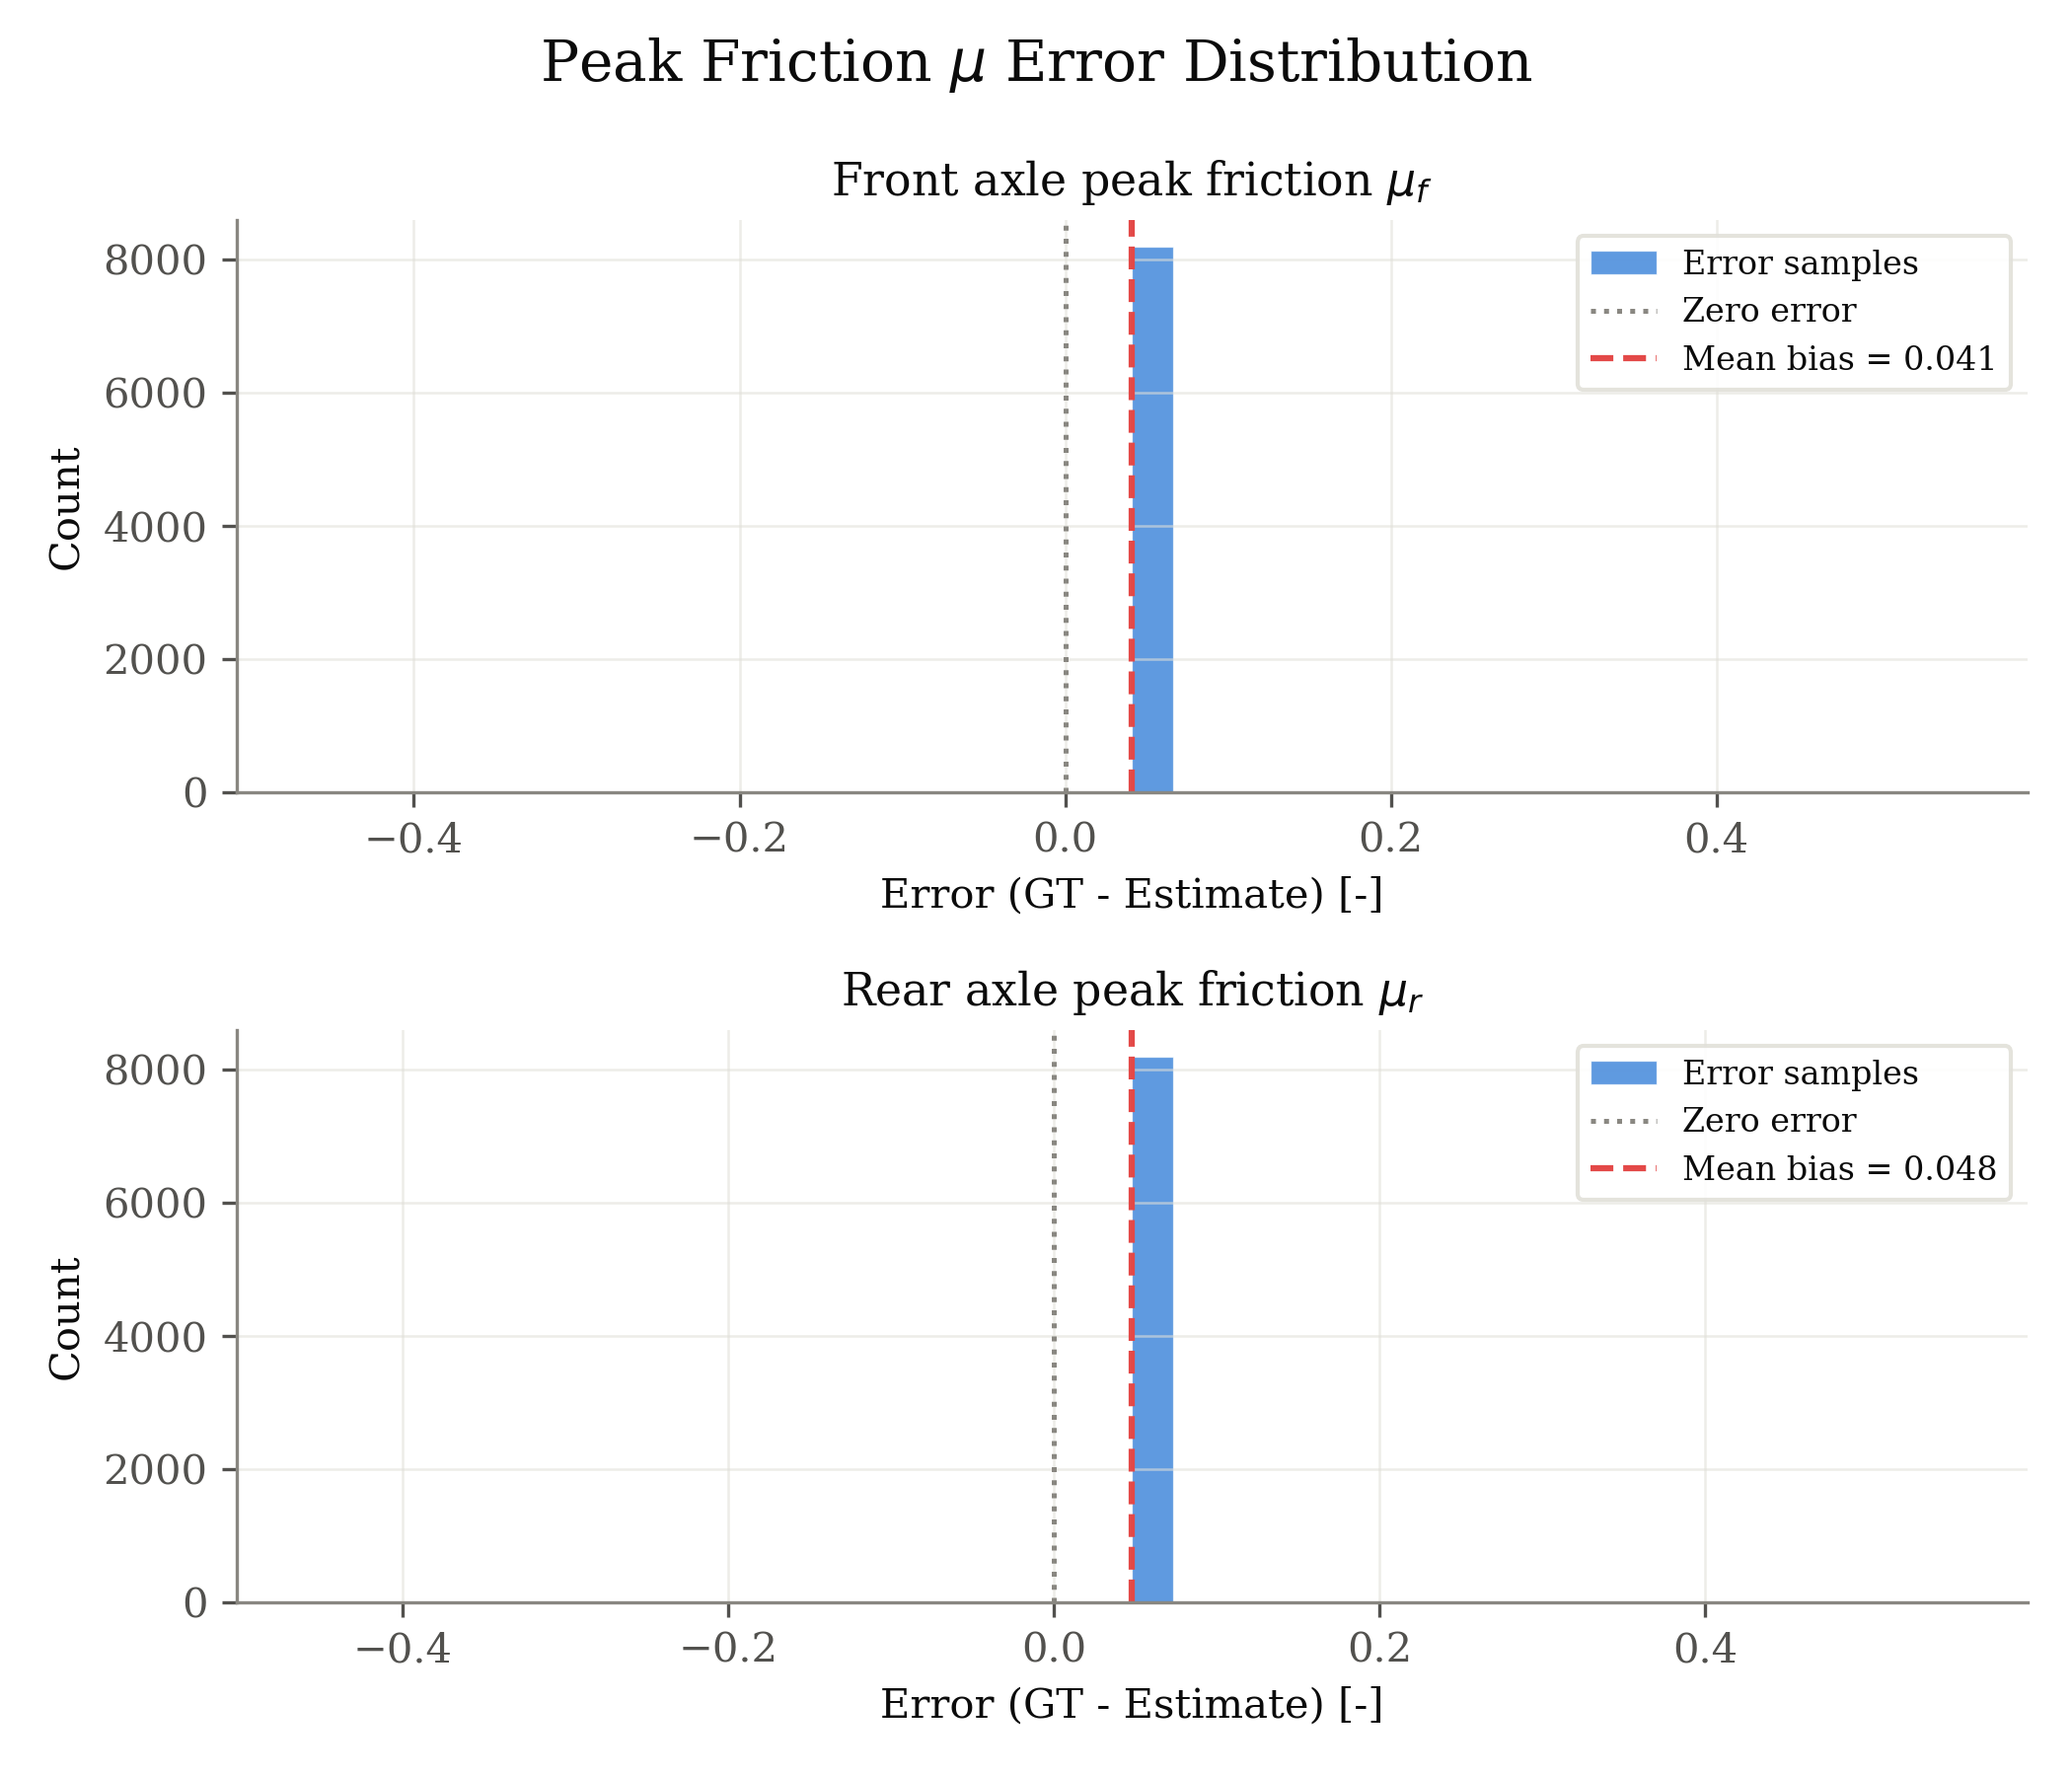

The table this chart was drawn from, first rows:
signal, unit, error_gt_minus_est
front_mu, -, 0.041
front_mu, -, 0.041
front_mu, -, 0.041
front_mu, -, 0.041
front_mu, -, 0.041
front_mu, -, 0.041
front_mu, -, 0.041
front_mu, -, 0.041
front_mu, -, 0.041
front_mu, -, 0.041
front_mu, -, 0.041
front_mu, -, 0.041
front_mu, -, 0.041
front_mu, -, 0.041
front_mu, -, 0.041
front_mu, -, 0.041
front_mu, -, 0.041
front_mu, -, 0.041
front_mu, -, 0.041
front_mu, -, 0.041
front_mu, -, 0.041
front_mu, -, 0.041
front_mu, -, 0.041
front_mu, -, 0.041
front_mu, -, 0.041
front_mu, -, 0.041
front_mu, -, 0.041
front_mu, -, 0.041
front_mu, -, 0.041
front_mu, -, 0.041
front_mu, -, 0.041
front_mu, -, 0.041
front_mu, -, 0.041
front_mu, -, 0.041
front_mu, -, 0.041
front_mu, -, 0.041
front_mu, -, 0.041
front_mu, -, 0.041
front_mu, -, 0.041
front_mu, -, 0.041
front_mu, -, 0.041
front_mu, -, 0.041
front_mu, -, 0.041
front_mu, -, 0.041
front_mu, -, 0.041
front_mu, -, 0.041
front_mu, -, 0.041
front_mu, -, 0.041
front_mu, -, 0.041
front_mu, -, 0.041
front_mu, -, 0.041
front_mu, -, 0.041
front_mu, -, 0.041
front_mu, -, 0.041
front_mu, -, 0.041
front_mu, -, 0.041
front_mu, -, 0.041
front_mu, -, 0.041
front_mu, -, 0.041
front_mu, -, 0.041
... 16,312 more rows
